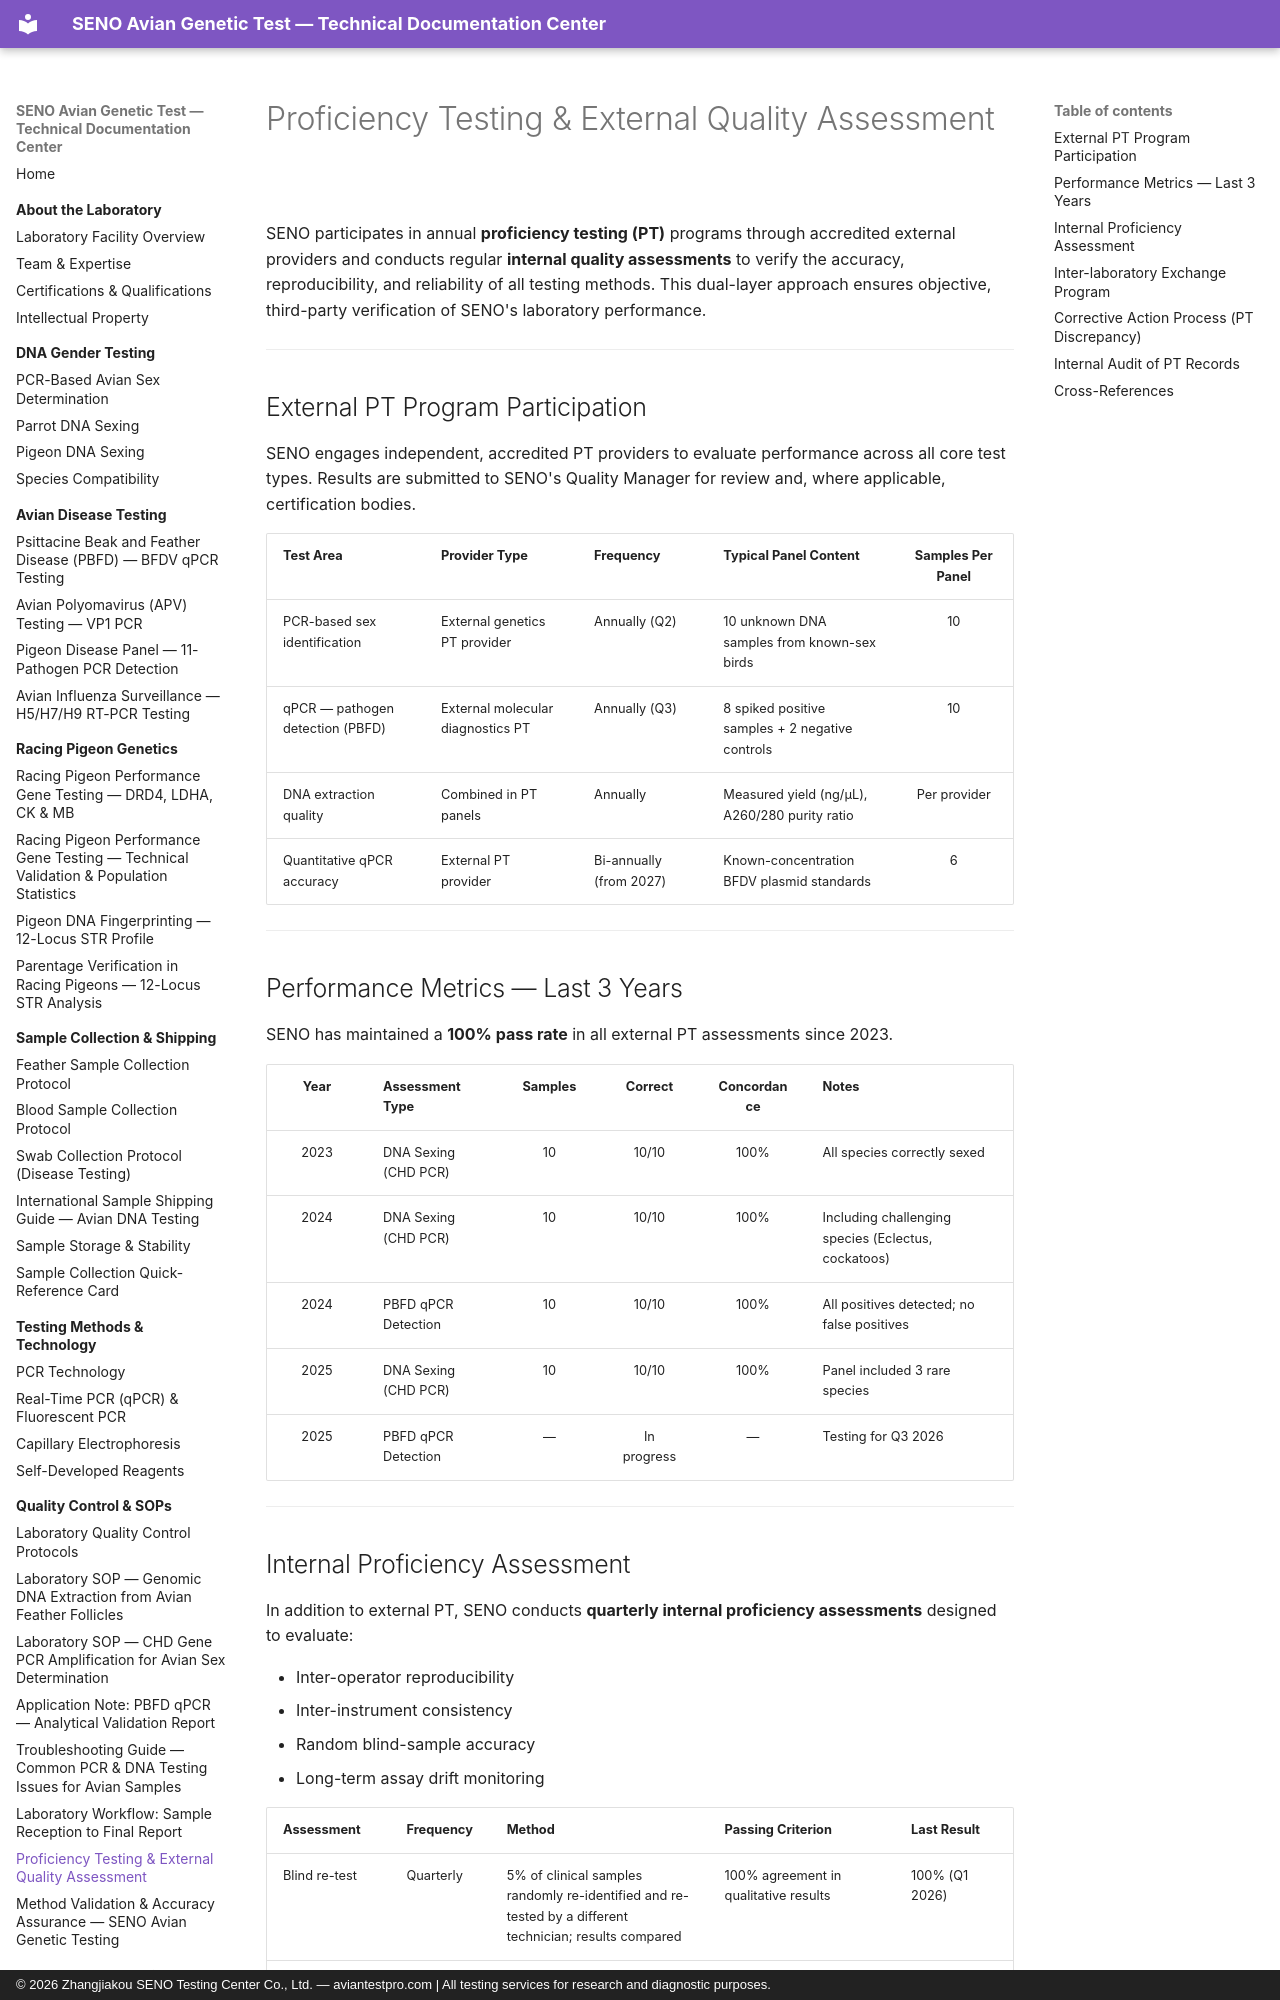

repository: martinxionbiotech-max/aviantestpro.com · page: quality-control/proficiency-testing/index.html · generator: mkdocs · copyright: © 2026 Zhangjiakou SENO Testing Center Co., Ltd. — aviantestpro.com | All testing services for research and diagnostic purposes.

---title: Proficiency Testing & External Quality Assessment
description: SENO's proficiency testing program including external accredited PT provider participation, internal blind sample assessment, inter-laboratory exchanges, and corrective action procedures.
canonical: https://aviantestpro.com/knowledge/quality-control/proficiency-testing
keywords: proficiency testing, external quality assessment, EQA, PT, inter-laboratory comparison, blind testing, CAPA, avian DNA testing, quality assurance
datePublished: 2025-01-15
dateModified: 2026-07-21---
canonical: https://aviantestpro.com/knowledge/quality-control/proficiency-testing


# Proficiency Testing & External Quality Assessment


SENO participates in annual **proficiency testing (PT)** programs through accredited external providers and conducts regular **internal quality assessments** to verify the accuracy, reproducibility, and reliability of all testing methods. This dual-layer approach ensures objective, third-party verification of SENO's laboratory performance.

---

## External PT Program Participation

SENO engages independent, accredited PT providers to evaluate performance across all core test types. Results are submitted to SENO's Quality Manager for review and, where applicable, certification bodies.

| Test Area | Provider Type | Frequency | Typical Panel Content | Samples Per Panel |
|:----------|:--------------|:----------|:----------------------|:-----------------:|
| PCR-based sex identification | External genetics PT provider | Annually (Q2) | 10 unknown DNA samples from known-sex birds | 10 |
| qPCR — pathogen detection (PBFD) | External molecular diagnostics PT | Annually (Q3) | 8 spiked positive samples + 2 negative controls | 10 |
| DNA extraction quality | Combined in PT panels | Annually | Measured yield (ng/µL), A260/280 purity ratio | Per provider |
| Quantitative qPCR accuracy | External PT provider | Bi-annually (from 2027) | Known-concentration BFDV plasmid standards | 6 |

---

## Performance Metrics — Last 3 Years

SENO has maintained a **100% pass rate** in all external PT assessments since 2023.

| Year | Assessment Type | Samples | Correct | Concordance | Notes |
|:----:|:----------------|:-------:|:-------:|:-----------:|:------|
| 2023 | DNA Sexing (CHD PCR) | 10 | 10/10 | 100% | All species correctly sexed |
| 2024 | DNA Sexing (CHD PCR) | 10 | 10/10 | 100% | Including challenging species (Eclectus, cockatoos) |
| 2024 | PBFD qPCR Detection | 10 | 10/10 | 100% | All positives detected; no false positives |
| 2025 | DNA Sexing (CHD PCR) | 10 | 10/10 | 100% | Panel included 3 rare species |
| 2025 | PBFD qPCR Detection | — | In progress | — | Testing for Q3 2026 |

---
